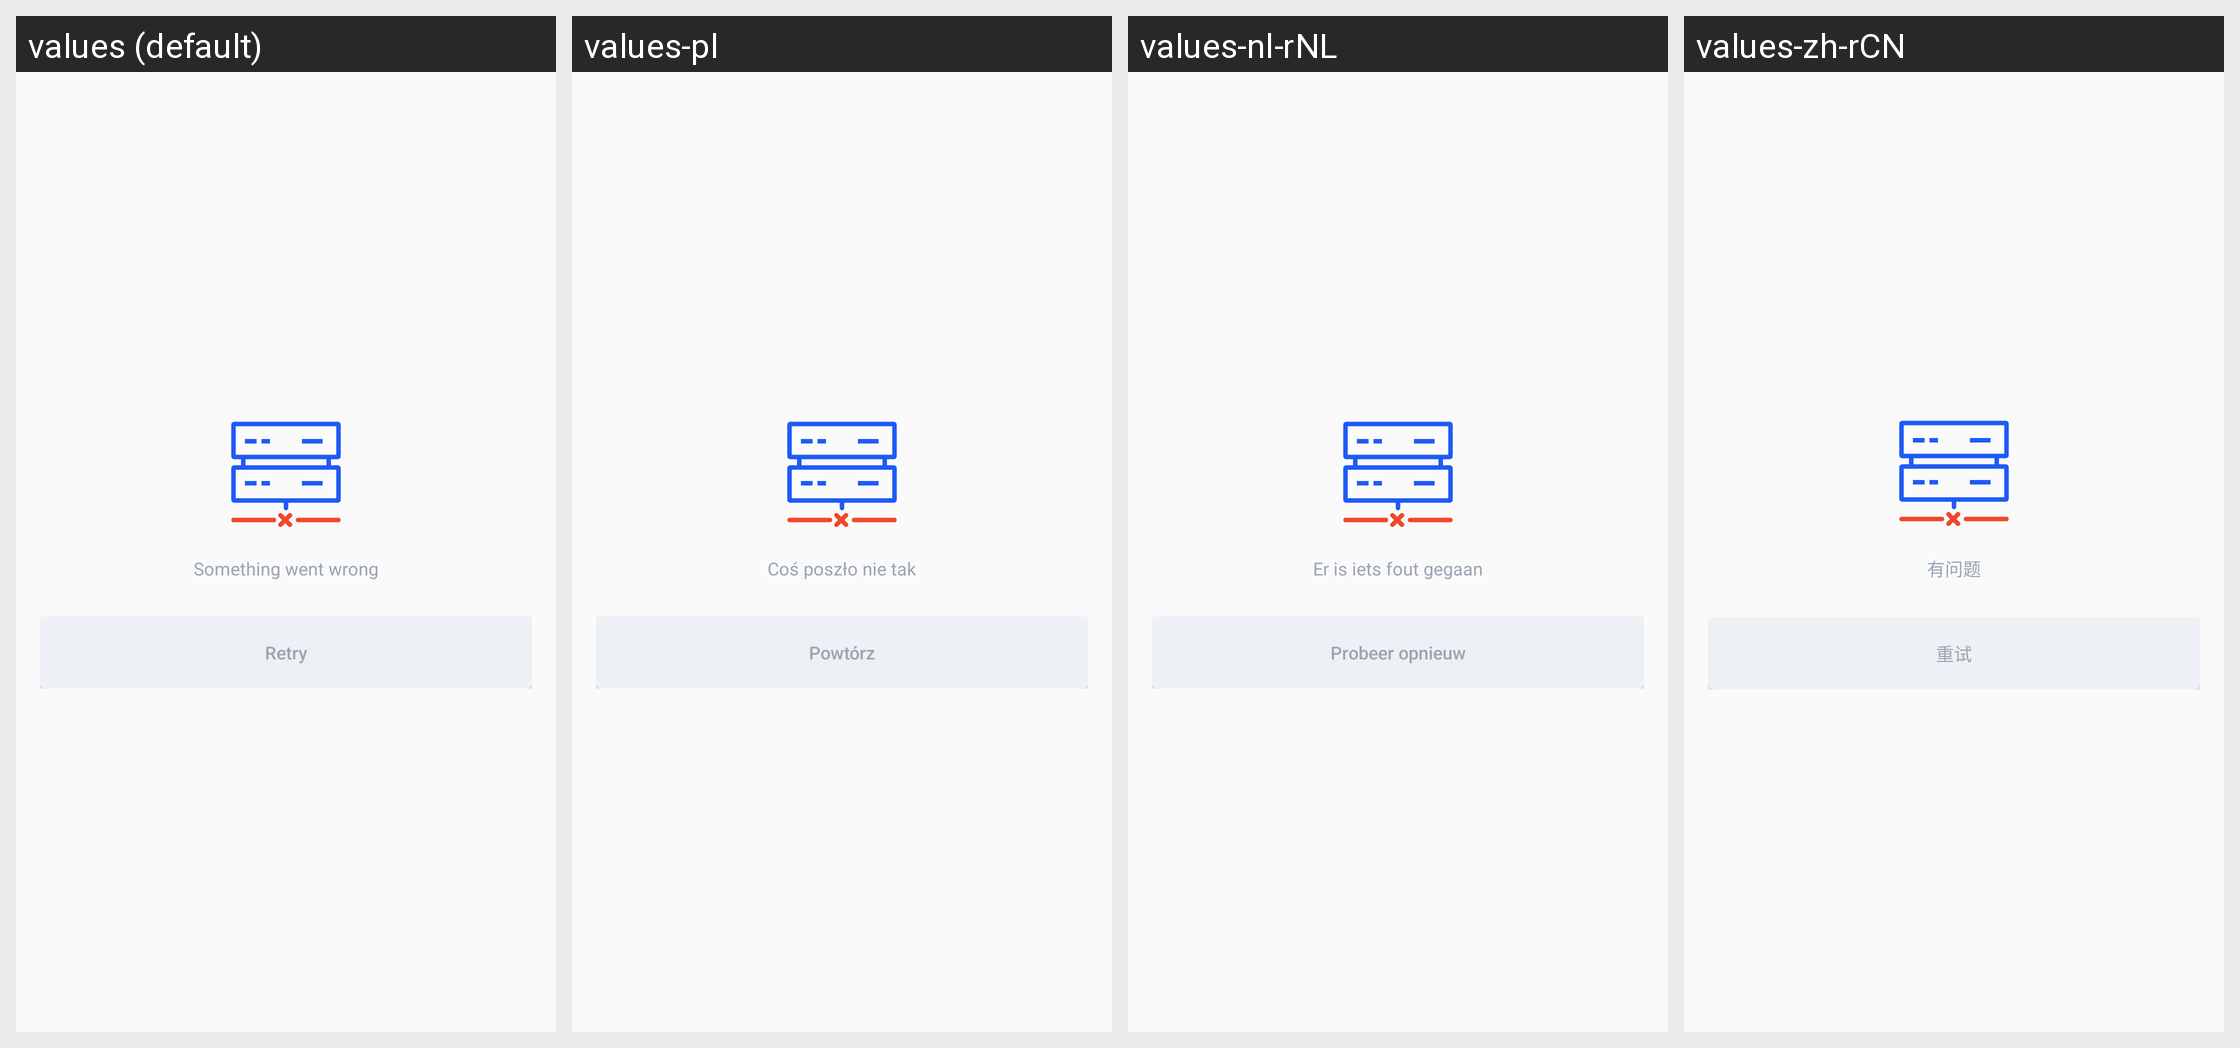

Here is an Android app screen in its default locale and in the app's own translations. Write out the translated-string differences for the strings that appear on this screen.
Android screen res/layout/content_global_server_error_layout.xml rendered under 4 locales, left to right: values (default), values-pl, values-nl-rNL, values-zh-rCN. Device: Nexus 5 (rendered at 1080×1920; each locale shown at half size, 540×960, under a caption strip naming it); theme AppTheme.
Other locales in the repository, not shown: values-de, values-es, values-fr, values-hi, values-hi-rIN, values-id, values-in, values-it, values-ja, values-ko, values-nl, values-pt, values-pt-rBR, values-pt-rPT, values-ru, values-tr, values-zh.
Strings drawn on this screen, with the default value and each locale's value (text and hints the layout hard-codes, and strings that could not be matched under every locale, appear in the picture but are not listed):

common_server_error
  values: Something went wrong
  values-pl: Coś poszło nie tak
  values-nl-rNL: Er is iets fout gegaan
  values-zh-rCN: 有问题

no_internet_retry
  values: Retry
  values-pl: Powtórz
  values-nl-rNL: Probeer opnieuw
  values-zh-rCN: 重试
